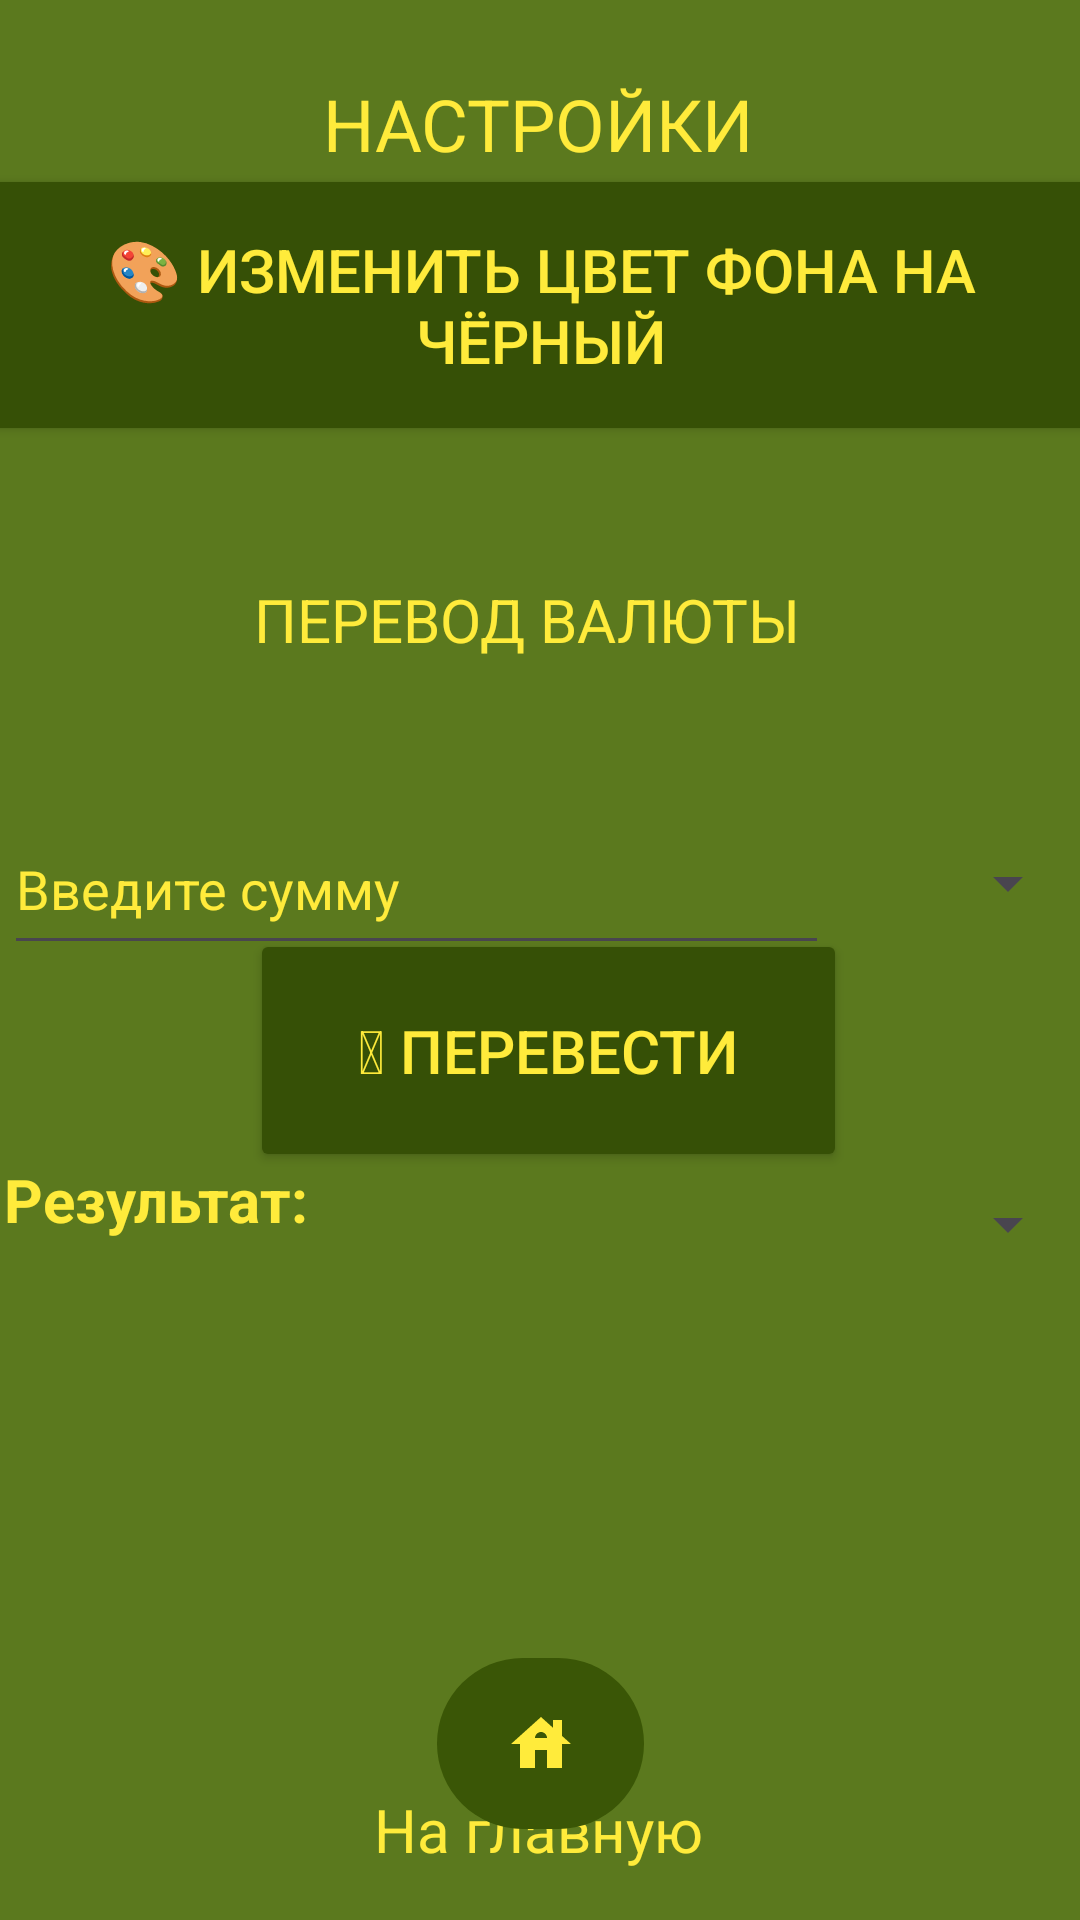

Here is an Android app screen rendered from its layout file. Give the layout XML and the strings, colors and styles it references.
<!-- AndroidManifest.xml: application theme Theme.FishInBank -->
<!-- res/layout/activity_settings.xml -->
<?xml version="1.0" encoding="utf-8"?>
<androidx.constraintlayout.widget.ConstraintLayout xmlns:android="http://schemas.android.com/apk/res/android"
    xmlns:app="http://schemas.android.com/apk/res-auto"
    xmlns:tools="http://schemas.android.com/tools"
    android:id="@+id/root_layout"
    android:layout_width="match_parent"
    android:layout_height="match_parent"
    android:background="@drawable/fon"
    tools:context=".SettingsActivity">

    <TextView
        android:id="@+id/settingsText"
        android:layout_width="wrap_content"
        android:layout_height="wrap_content"
        android:text="НАСТРОЙКИ"
        android:textColor="#FFEB3B"
        android:textSize="24sp"
        app:layout_constraintBottom_toBottomOf="parent"
        app:layout_constraintEnd_toEndOf="parent"
        app:layout_constraintHorizontal_bias="0.498"
        app:layout_constraintStart_toStartOf="parent"
        app:layout_constraintTop_toTopOf="parent"
        app:layout_constraintVertical_bias="0.041" />

    <TextView
        android:id="@+id/houseText"
        android:layout_width="136dp"
        android:layout_height="32dp"
        android:text="На главную"
        android:textColor="#FFEB3B"
        android:textSize="20sp"
        app:layout_constraintBottom_toBottomOf="parent"
        app:layout_constraintEnd_toEndOf="parent"
        app:layout_constraintHorizontal_bias="0.556"
        app:layout_constraintStart_toStartOf="parent"
        app:layout_constraintTop_toTopOf="parent"
        app:layout_constraintVertical_bias="0.981" />

    <Button
        android:id="@+id/fonbutton"
        android:layout_width="375dp"
        android:layout_height="94dp"
        android:backgroundTint="#365006"
        android:onClick="fonChange"
        android:text="🎨 Изменить цвет фона на чёрный"
        android:textColor="#FFEB3B"
        android:textSize="20sp"
        app:layout_constraintBottom_toBottomOf="parent"
        app:layout_constraintEnd_toEndOf="parent"
        app:layout_constraintStart_toStartOf="parent"
        app:layout_constraintTop_toTopOf="parent"
        app:layout_constraintVertical_bias="0.1" />

    <ImageButton
        android:id="@+id/homeButton"
        android:layout_width="69dp"
        android:layout_height="57dp"
        android:background="@drawable/roundcorner"
        android:backgroundTint="#3A5606"
        android:onClick="home"
        app:layout_constraintBottom_toBottomOf="parent"
        app:layout_constraintEnd_toEndOf="parent"
        app:layout_constraintStart_toStartOf="parent"
        app:layout_constraintTop_toTopOf="parent"
        app:layout_constraintVertical_bias="0.948"
        app:srcCompat="@drawable/baseline_house_24" />

    <EditText
        android:id="@+id/amountEditText"
        android:layout_width="275dp"
        android:layout_height="54dp"
        android:hint="Введите сумму"
        android:inputType="numberDecimal"
        android:textColor="#FFEB3B"
        android:textColorHint="#FFEB3B"
        android:textSize="18sp"
        app:layout_constraintBottom_toBottomOf="parent"
        app:layout_constraintEnd_toEndOf="parent"
        app:layout_constraintHorizontal_bias="0.014"
        app:layout_constraintStart_toStartOf="parent"
        app:layout_constraintTop_toTopOf="parent"
        app:layout_constraintVertical_bias="0.457" />

    <Spinner
        android:id="@+id/fromCurrencySpinner"
        android:layout_width="127dp"
        android:layout_height="58dp"
        app:layout_constraintBottom_toBottomOf="parent"
        app:layout_constraintEnd_toEndOf="parent"
        app:layout_constraintHorizontal_bias="1.0"
        app:layout_constraintStart_toStartOf="parent"
        app:layout_constraintTop_toTopOf="parent"
        app:layout_constraintVertical_bias="0.456" />

    <Spinner
        android:id="@+id/toCurrencySpinner"
        android:layout_width="122dp"
        android:layout_height="60dp"
        app:layout_constraintBottom_toBottomOf="parent"
        app:layout_constraintEnd_toEndOf="parent"
        app:layout_constraintHorizontal_bias="1.0"
        app:layout_constraintStart_toStartOf="parent"
        app:layout_constraintTop_toTopOf="parent"
        app:layout_constraintVertical_bias="0.652" />

    <Button
        android:id="@+id/convertButton"
        android:layout_width="199dp"
        android:layout_height="81dp"
        android:backgroundTint="#365006"
        android:text="&#128257; Перевести"
        android:textColor="#FFEB3B"
        android:textSize="20dp"
        app:layout_constraintBottom_toBottomOf="parent"
        app:layout_constraintEnd_toEndOf="parent"
        app:layout_constraintHorizontal_bias="0.518"
        app:layout_constraintStart_toStartOf="parent"
        app:layout_constraintTop_toTopOf="parent"
        app:layout_constraintVertical_bias="0.554" />

    <TextView
        android:id="@+id/textView6"
        android:layout_width="287dp"
        android:layout_height="61dp"
        android:text="Результат:"
        android:textColor="#FFEB3B"
        android:textSize="20sp"
        android:textStyle="bold"
        app:layout_constraintBottom_toBottomOf="parent"
        app:layout_constraintEnd_toEndOf="parent"
        app:layout_constraintHorizontal_bias="0.016"
        app:layout_constraintStart_toStartOf="parent"
        app:layout_constraintTop_toTopOf="parent"
        app:layout_constraintVertical_bias="0.667" />

    <TextView
        android:id="@+id/textConvent"
        android:layout_width="191dp"
        android:layout_height="44dp"
        android:text="ПЕРЕВОД ВАЛЮТЫ"
        android:textColor="#FFEB3B"
        android:textSize="20dp"
        app:layout_constraintBottom_toBottomOf="parent"
        app:layout_constraintEnd_toEndOf="parent"
        app:layout_constraintStart_toStartOf="parent"
        app:layout_constraintTop_toTopOf="parent"
        app:layout_constraintVertical_bias="0.324" />

</androidx.constraintlayout.widget.ConstraintLayout>
<!-- resources referenced by this layout -->
<resources>
  <!-- drawable baseline_house_24 (drawable) -->
  <vector android:height="24dp" android:tint="#FFEB3B"
      android:viewportHeight="24" android:viewportWidth="24"
      android:width="24dp" xmlns:android="http://schemas.android.com/apk/res/android">
      <path android:fillColor="@android:color/white" android:pathData="M19,9.3V4h-3v2.6L12,3L2,12h3v8h5v-6h4v6h5v-8h3L19,9.3zM10,10c0,-1.1 0.9,-2 2,-2s2,0.9 2,2H10z"/>
  </vector>
  <!-- drawable fon: jpg bitmap (drawable, 2898 bytes) -->
  <!-- drawable roundcorner (drawable) -->
  <?xml version="1.0" encoding="utf-8"?>
  <shape xmlns:android="http://schemas.android.com/apk/res/android">
      <solid android:color="#33DDFF" />
      <corners android:radius="100dp" />
  </shape>
  <style name="Theme.FishInBank" parent="Base.Theme.FishInBank" />
  <style name="Base.Theme.FishInBank" parent="Theme.Material3.DayNight.NoActionBar">
          
          
      </style>
</resources>
